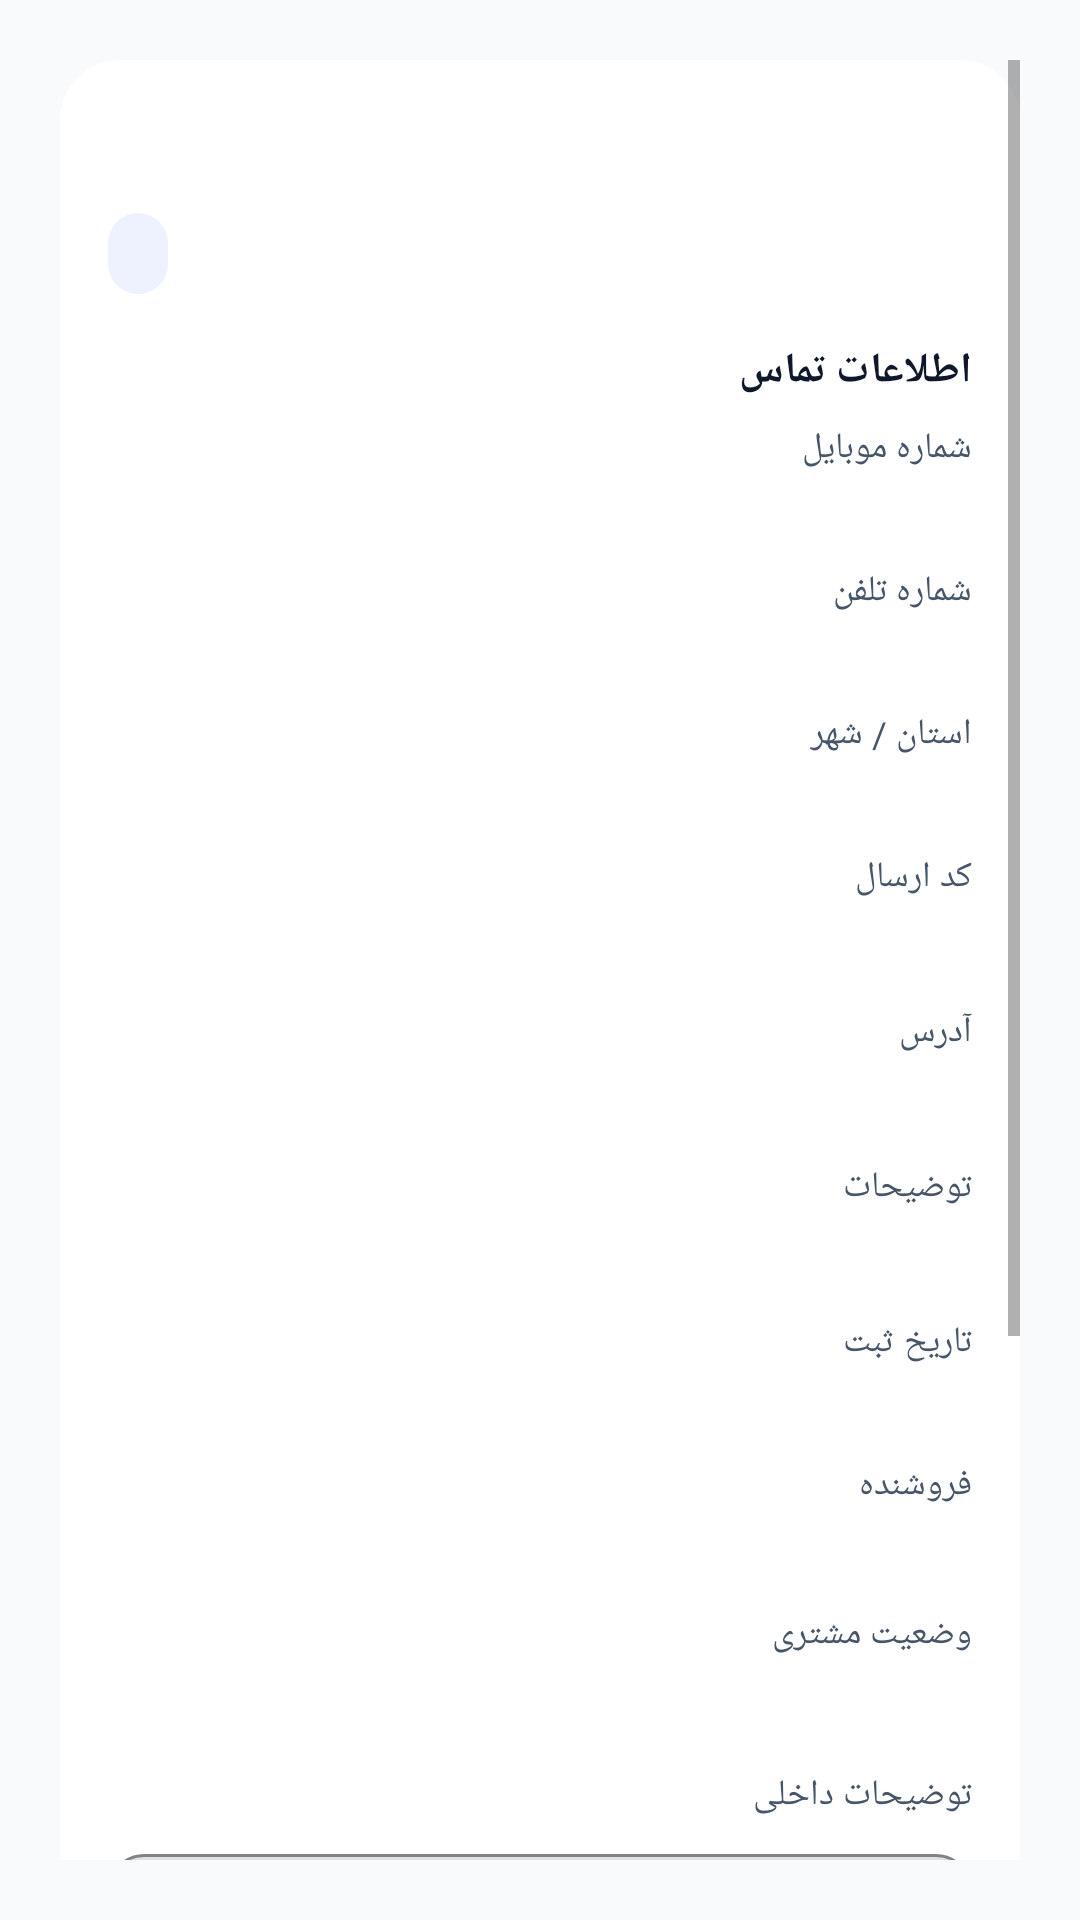

Produce the Android XML layout that renders to this screen, including the resource entries it uses.
<!-- AndroidManifest.xml: application theme Theme.PatraPlusWebUI -->
<!-- res/layout/dialog_record_detail.xml -->
<ScrollView xmlns:android="http://schemas.android.com/apk/res/android"
    xmlns:app="http://schemas.android.com/apk/res-auto"
    android:layout_width="match_parent"
    android:layout_height="wrap_content"
    android:padding="20dp">

    <LinearLayout
        android:layout_width="match_parent"
        android:layout_height="wrap_content"
        android:background="@drawable/bg_detail_panel"
        android:orientation="vertical"
        android:padding="16dp">

        <TextView
            android:id="@+id/detailName"
            android:layout_width="match_parent"
            android:layout_height="wrap_content"
            android:textColor="@color/patra_text_primary"
            android:textSize="20sp"
            android:textStyle="bold" />

        <TextView
            android:id="@+id/detailStatus"
            android:layout_width="wrap_content"
            android:layout_height="wrap_content"
            android:layout_marginTop="8dp"
            android:background="@drawable/bg_status_badge"
            android:textColor="@color/patra_text_primary"
            android:textStyle="bold" />

        <TextView
            android:layout_width="match_parent"
            android:layout_height="wrap_content"
            android:layout_marginTop="16dp"
            android:text="اطلاعات تماس"
            android:textColor="@color/patra_text_primary"
            android:textSize="14sp"
            android:textStyle="bold" />

        <TextView
            android:layout_width="match_parent"
            android:layout_height="wrap_content"
            android:layout_marginTop="8dp"
            android:text="شماره موبایل"
            android:textColor="@color/patra_text_secondary"
            android:textSize="12sp" />

        <TextView
            android:id="@+id/detailMobile"
            android:layout_width="match_parent"
            android:layout_height="wrap_content"
            android:layout_marginTop="2dp"
            android:textColor="@color/patra_text_secondary" />

        <TextView
            android:layout_width="match_parent"
            android:layout_height="wrap_content"
            android:layout_marginTop="10dp"
            android:text="شماره تلفن"
            android:textColor="@color/patra_text_secondary"
            android:textSize="12sp" />

        <TextView
            android:id="@+id/detailPhone"
            android:layout_width="match_parent"
            android:layout_height="wrap_content"
            android:layout_marginTop="2dp"
            android:textColor="@color/patra_text_secondary" />

        <TextView
            android:layout_width="match_parent"
            android:layout_height="wrap_content"
            android:layout_marginTop="10dp"
            android:text="استان / شهر"
            android:textColor="@color/patra_text_secondary"
            android:textSize="12sp" />

        <TextView
            android:id="@+id/detailLocation"
            android:layout_width="match_parent"
            android:layout_height="wrap_content"
            android:layout_marginTop="2dp"
            android:textColor="@color/patra_text_secondary" />

        <TextView
            android:layout_width="match_parent"
            android:layout_height="wrap_content"
            android:layout_marginTop="10dp"
            android:text="کد ارسال"
            android:textColor="@color/patra_text_secondary"
            android:textSize="12sp" />

        <TextView
            android:id="@+id/detailPostalCode"
            android:layout_width="match_parent"
            android:layout_height="wrap_content"
            android:layout_marginTop="2dp"
            android:textColor="@color/patra_text_secondary" />

        <TextView
            android:layout_width="match_parent"
            android:layout_height="wrap_content"
            android:layout_marginTop="14dp"
            android:text="آدرس"
            android:textColor="@color/patra_text_secondary"
            android:textSize="12sp" />

        <TextView
            android:id="@+id/detailAddress"
            android:layout_width="match_parent"
            android:layout_height="wrap_content"
            android:layout_marginTop="2dp"
            android:textColor="@color/patra_text_secondary" />

        <TextView
            android:layout_width="match_parent"
            android:layout_height="wrap_content"
            android:layout_marginTop="14dp"
            android:text="توضیحات"
            android:textColor="@color/patra_text_secondary"
            android:textSize="12sp" />

        <TextView
            android:id="@+id/detailNotes"
            android:layout_width="match_parent"
            android:layout_height="wrap_content"
            android:layout_marginTop="2dp"
            android:textColor="@color/patra_text_secondary" />

        <TextView
            android:layout_width="match_parent"
            android:layout_height="wrap_content"
            android:layout_marginTop="14dp"
            android:text="تاریخ ثبت"
            android:textColor="@color/patra_text_secondary"
            android:textSize="12sp" />

        <TextView
            android:id="@+id/detailRegisteredAt"
            android:layout_width="match_parent"
            android:layout_height="wrap_content"
            android:layout_marginTop="2dp"
            android:textColor="@color/patra_text_secondary" />

        <TextView
            android:layout_width="match_parent"
            android:layout_height="wrap_content"
            android:layout_marginTop="10dp"
            android:text="فروشنده"
            android:textColor="@color/patra_text_secondary"
            android:textSize="12sp" />

        <TextView
            android:id="@+id/detailSeller"
            android:layout_width="match_parent"
            android:layout_height="wrap_content"
            android:layout_marginTop="2dp"
            android:textColor="@color/patra_text_secondary" />

        <TextView
            android:layout_width="match_parent"
            android:layout_height="wrap_content"
            android:layout_marginTop="12dp"
            android:text="وضعیت مشتری"
            android:textColor="@color/patra_text_secondary"
            android:textSize="12sp" />

        <TextView
            android:id="@+id/detailDeliveryStatus"
            android:layout_width="match_parent"
            android:layout_height="wrap_content"
            android:layout_marginTop="2dp"
            android:textColor="@color/patra_text_secondary" />

        <TextView
            android:layout_width="match_parent"
            android:layout_height="wrap_content"
            android:layout_marginTop="16dp"
            android:text="توضیحات داخلی"
            android:textColor="@color/patra_text_secondary"
            android:textSize="12sp" />

        <com.google.android.material.textfield.TextInputLayout
            android:layout_width="match_parent"
            android:layout_height="wrap_content"
            android:layout_marginTop="6dp"
            app:boxBackgroundMode="outline"
            app:boxCornerRadiusBottomEnd="12dp"
            app:boxCornerRadiusBottomStart="12dp"
            app:boxCornerRadiusTopEnd="12dp"
            app:boxCornerRadiusTopStart="12dp"
            app:boxStrokeColor="@color/patra_primary"
            app:hintTextColor="@color/patra_text_secondary">

            <com.google.android.material.textfield.TextInputEditText
                android:id="@+id/detailOperatorNotes"
                android:layout_width="match_parent"
                android:layout_height="wrap_content"
                android:hint="یادداشت برای این مشتری..."
                android:inputType="textMultiLine"
                android:minLines="2"
                android:textColor="@color/patra_text_primary" />
        </com.google.android.material.textfield.TextInputLayout>

        <LinearLayout
            android:layout_width="match_parent"
            android:layout_height="wrap_content"
            android:layout_marginTop="24dp"
            android:orientation="horizontal">

            <com.google.android.material.button.MaterialButton
                android:id="@+id/buttonAccept"
                android:layout_width="0dp"
                android:layout_height="wrap_content"
                android:layout_marginEnd="8dp"
                android:layout_weight="1"
                android:text="تایید"
                android:textAllCaps="false"
                android:backgroundTint="@color/patra_status_accepted" />

            <com.google.android.material.button.MaterialButton
                android:id="@+id/buttonPending"
                android:layout_width="0dp"
                android:layout_height="wrap_content"
                android:layout_marginEnd="8dp"
                android:layout_weight="1"
                android:text="در انتظار"
                android:textAllCaps="false"
                android:backgroundTint="@color/patra_status_pending" />

            <com.google.android.material.button.MaterialButton
                android:id="@+id/buttonReject"
                android:layout_width="0dp"
                android:layout_height="wrap_content"
                android:layout_weight="1"
                android:text="رد"
                android:textAllCaps="false"
                android:backgroundTint="@color/patra_status_rejected" />
        </LinearLayout>

        <com.google.android.material.button.MaterialButton
            android:id="@+id/buttonCall"
            android:layout_width="match_parent"
            android:layout_height="wrap_content"
            android:layout_marginTop="12dp"
            android:text="تماس"
            android:textAllCaps="false"
            app:cornerRadius="14dp"
            app:icon="@android:drawable/ic_menu_call"
            app:iconPadding="8dp" />

        <com.google.android.material.button.MaterialButton
            android:id="@+id/buttonSaveNotes"
            android:layout_width="match_parent"
            android:layout_height="wrap_content"
            android:layout_marginTop="10dp"
            android:text="ذخیره توضیحات"
            android:textAllCaps="false"
            app:cornerRadius="14dp" />
    </LinearLayout>
</ScrollView>
<!-- resources referenced by this layout -->
<resources>
  <color name="patra_primary">#1D4ED8</color>
  <color name="patra_status_accepted">#10B981</color>
  <color name="patra_status_pending">#F59E0B</color>
  <color name="patra_status_rejected">#EF4444</color>
  <color name="patra_text_primary">#0F172A</color>
  <color name="patra_text_secondary">#475569</color>
  <!-- drawable bg_detail_panel (drawable) -->
  <shape xmlns:android="http://schemas.android.com/apk/res/android" android:shape="rectangle">
      <solid android:color="@color/patra_surface" />
      <corners android:radius="20dp" />
      <padding
          android:bottom="6dp"
          android:left="6dp"
          android:right="6dp"
          android:top="6dp" />
  </shape>
  <!-- drawable bg_status_badge (drawable) -->
  <shape xmlns:android="http://schemas.android.com/apk/res/android" android:shape="rectangle">
      <solid android:color="@color/patra_surface_alt" />
      <corners android:radius="999dp" />
      <padding
          android:bottom="4dp"
          android:left="10dp"
          android:right="10dp"
          android:top="4dp" />
  </shape>
  <style name="Theme.PatraPlusWebUI" parent="Theme.MaterialComponents.DayNight.NoActionBar">
          <item name="colorPrimary">@color/patra_primary</item>
          <item name="colorPrimaryVariant">@color/patra_primary_dark</item>
          <item name="colorOnPrimary">#FFFFFF</item>
          <item name="colorSecondary">@color/patra_secondary</item>
          <item name="colorSecondaryVariant">@color/patra_secondary</item>
          <item name="colorOnSecondary">#000000</item>
          <item name="android:windowBackground">@color/patra_background</item>
      </style>
  <color name="patra_surface">#FFFFFF</color>
  <color name="patra_surface_alt">#EEF2FF</color>
  <color name="patra_primary_dark">#1E3A8A</color>
  <color name="patra_secondary">#F59E0B</color>
  <color name="patra_background">#F8FAFC</color>
</resources>
